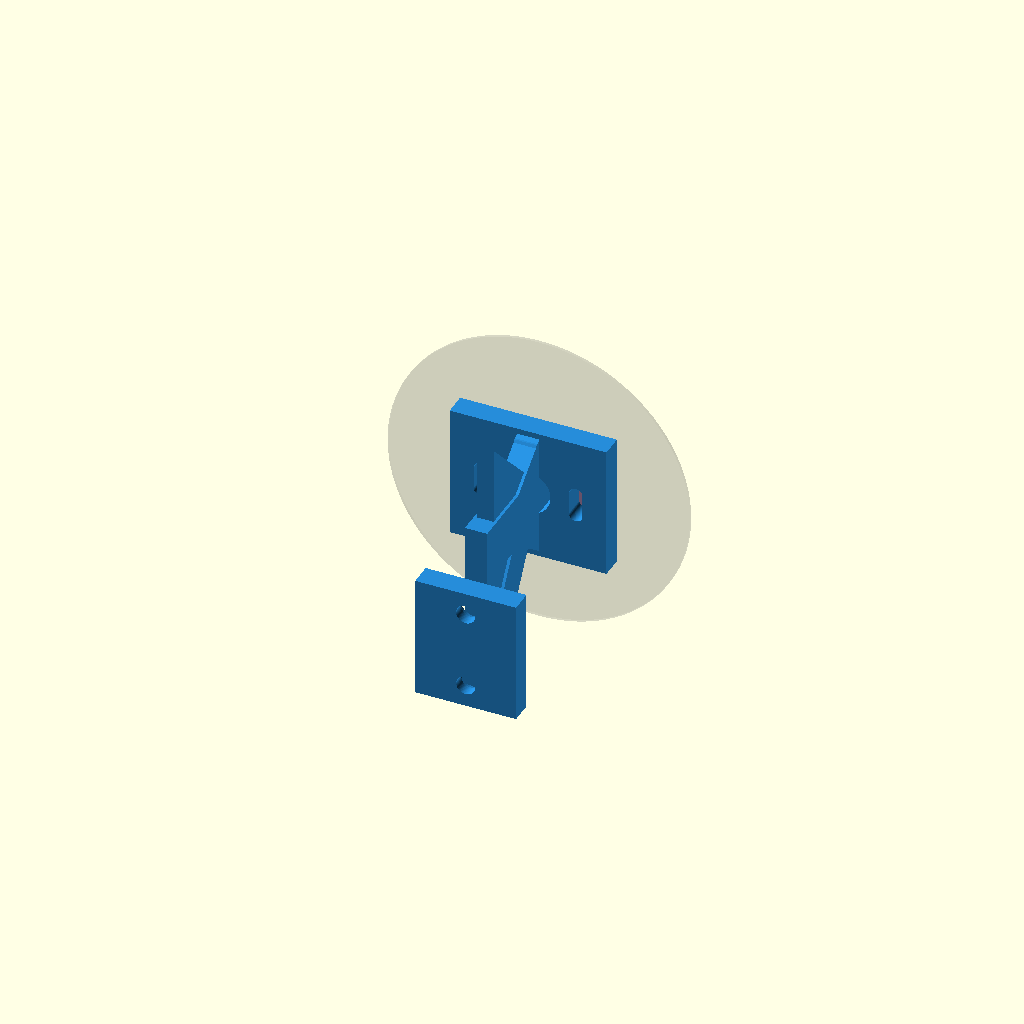
Cell 1: the model at its default parameters.
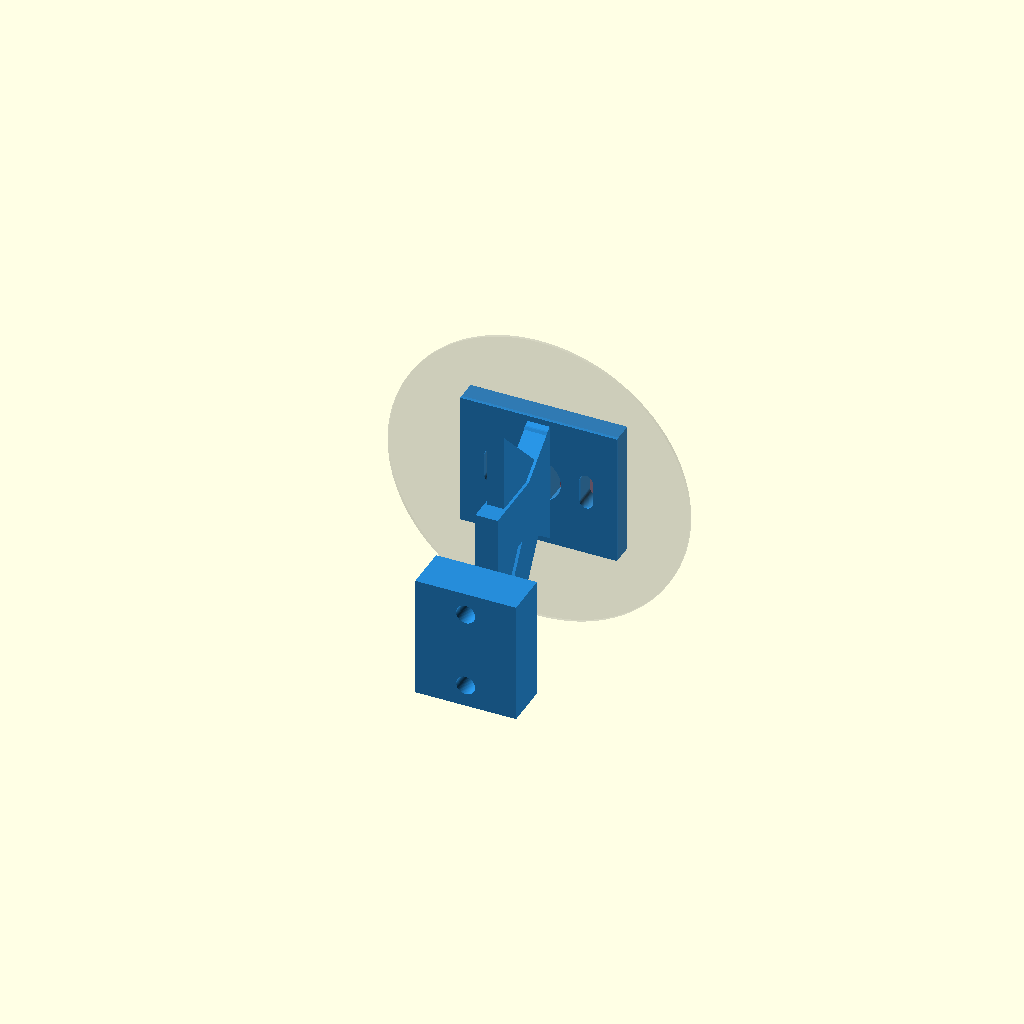
Cell 2: ANCHOR_T = 8 (everything else at default).
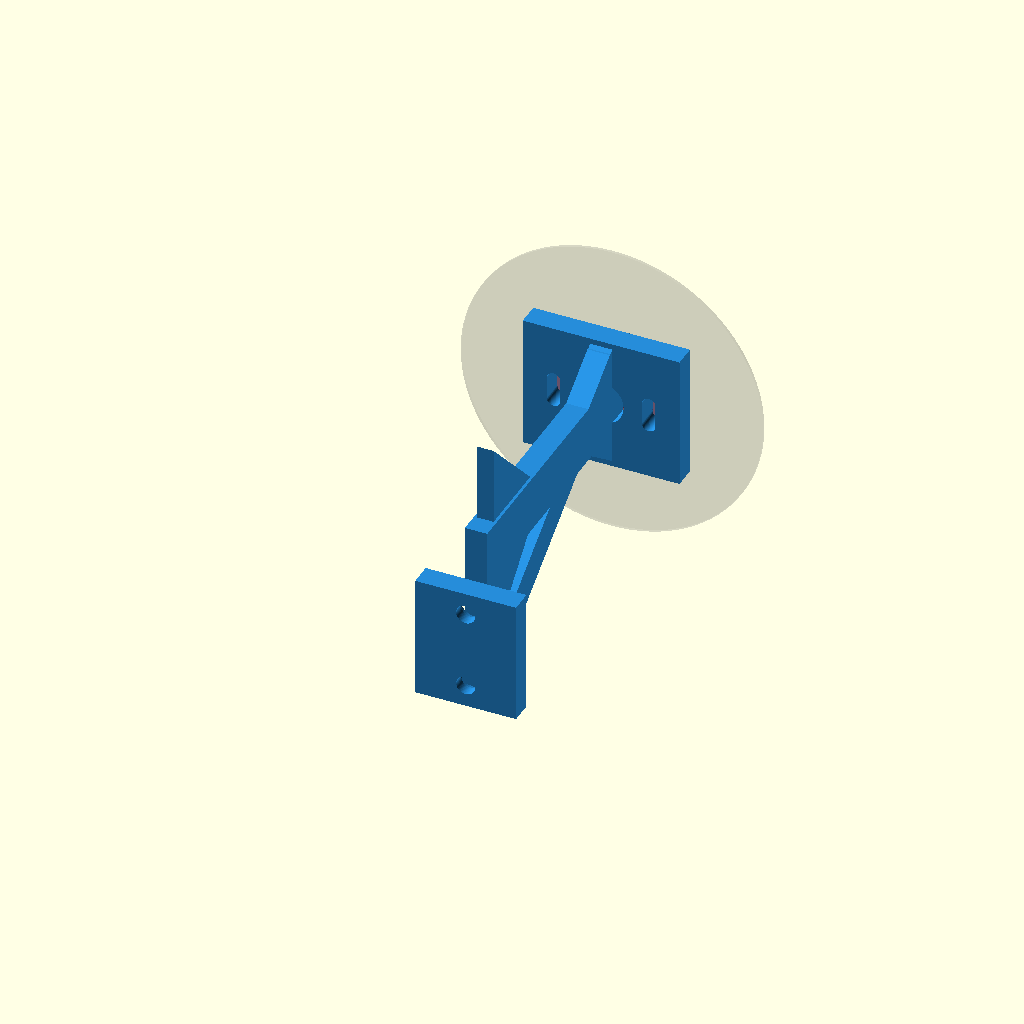
Cell 3 — ARM_REACH set to 56, the other parameters unchanged.
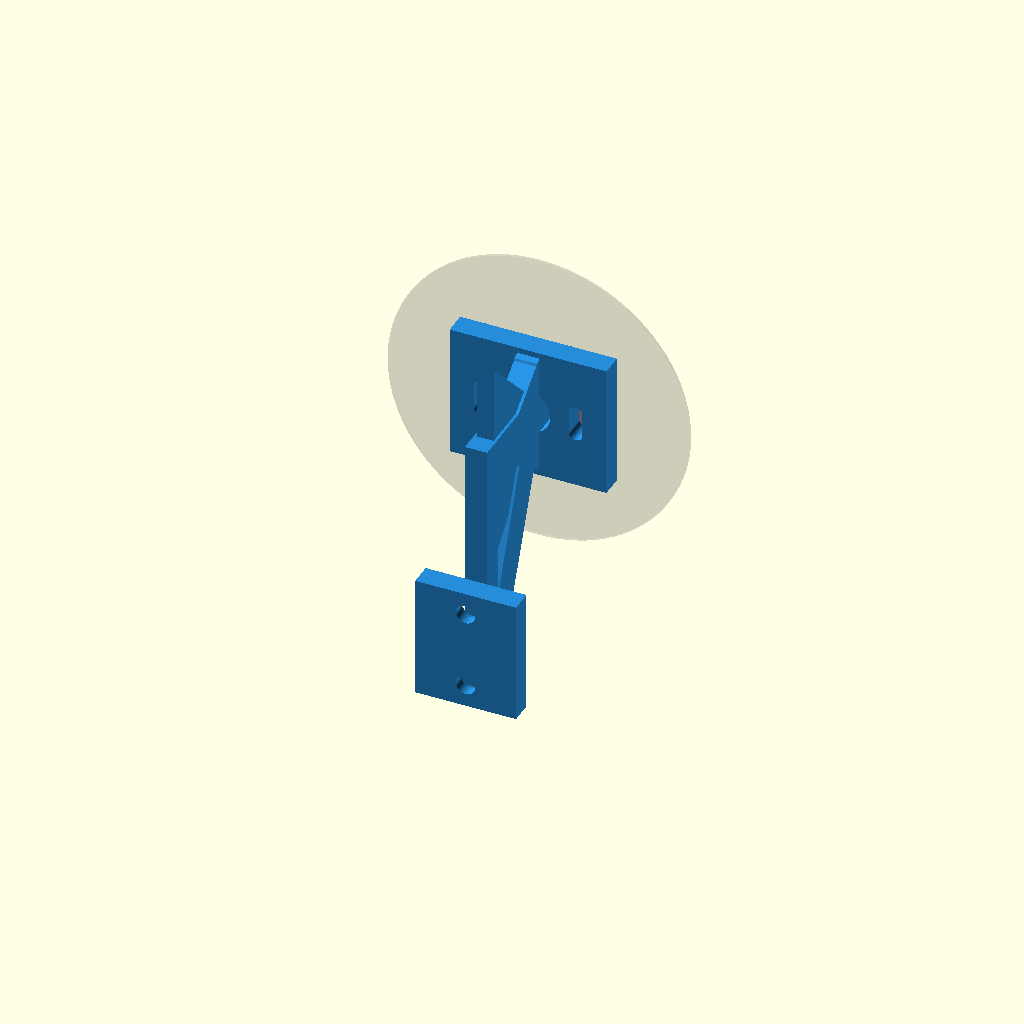
Cell 4 — ARM_RISE set to 32, the other parameters unchanged.
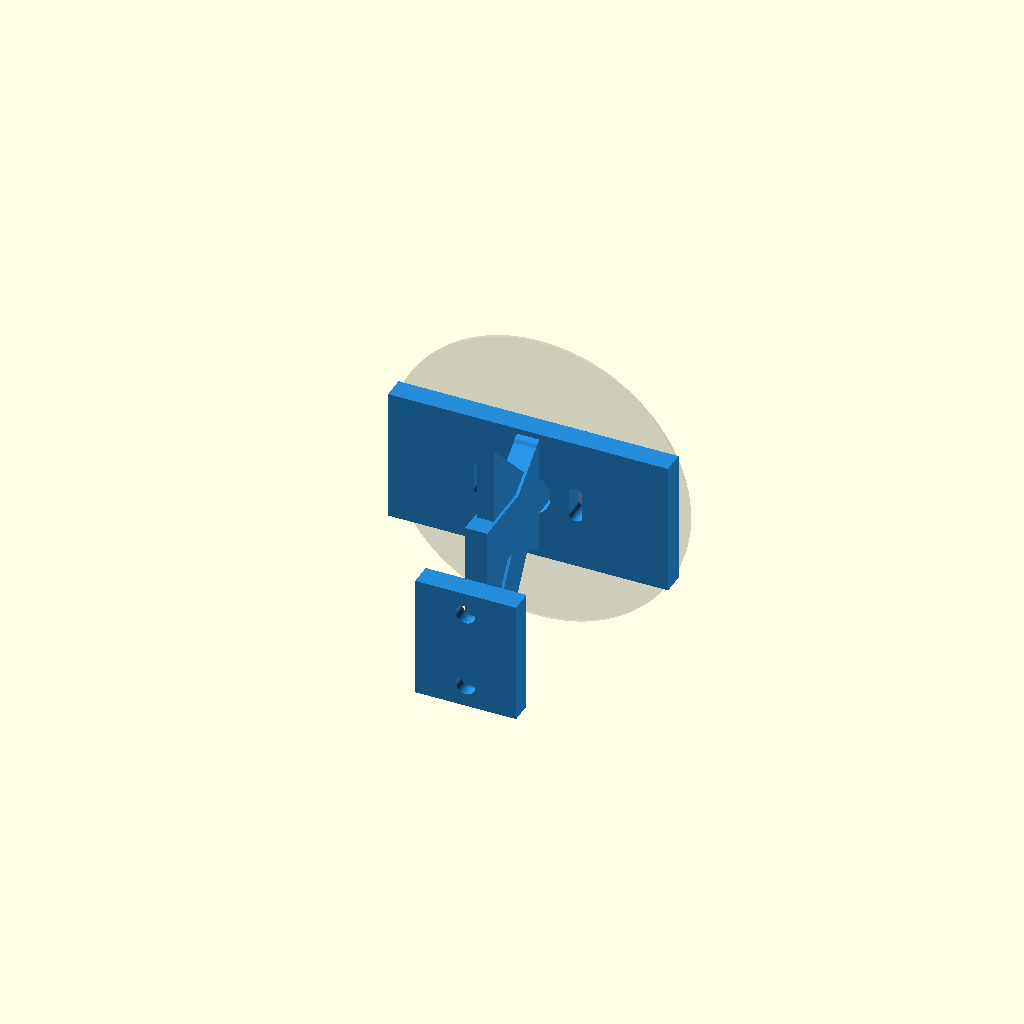
Cell 5: PCB_W = 44 (everything else at default).
One fixed orthographic camera (rotation 55°, 0°, 25°; colour scheme Cornfield) for every cell.
The OpenSCAD source (models/AS5600_bracket/assembly.scad):
// ============================================================================
//  AS5600 Encoder Assembly — Bracket + Magnet Adapter
//  WRO Future Engineers 2026 · Team Faith
//
//  This file is a VISUAL ASSEMBLY ONLY. It imports the two real parts —
//    AS5600_bracket.scad   (chassis-side, blue)
//    magnet_adapter.scad   (wheel-side, dark grey)
//  — and places them in the relative position they sit in once installed
//  on the car. The yellow disc between the chip and the magnet is the
//  operating AIR_GAP (1.5 mm). Bracket is stationary; adapter rotates
//  with the wheel.
//
//  DO NOT EXPORT THIS TO STL FOR PRINTING. Export each source file
//  individually for slicing. This file is for sanity-checking alignment
//  in OpenSCAD's preview (F5).
// ============================================================================

use <AS5600_bracket.scad>
use <magnet_adapter.scad>

// ----------------------------------------------------------------------------
//  Constants — kept in sync with the source files. If you change them in
//  the bracket / adapter SCAD, mirror the change here so the assembly stays
//  aligned.
// ----------------------------------------------------------------------------
ANCHOR_T    = 4;     // bracket anchor flange thickness (Y)
ARM_REACH   = 28;    // chassis face -> wheel-side magnet plane (Y)
ARM_RISE    = 16;    // chassis bottom anchor center -> axle centerline (Z)
DISC_T      = 3.5;   // magnet adapter disc thickness
PCB_W       = 22;
PCB_H       = 18;
PCB_T       = 1.6;
CHIP_HEIGHT = 1.0;
AIR_GAP     = 1.5;

// The bracket places the chip face here; the magnet face must sit AIR_GAP
// further out. The original bracket "ghost_magnet" puts the magnet at
// Y = ANCHOR_T + ARM_REACH, so that's also where our real adapter must
// project its magnet pocket opening.
MAGNET_FACE_Y = ANCHOR_T + ARM_REACH;                          // = 32
SENSOR_TO_WALL = AIR_GAP + CHIP_HEIGHT + PCB_T;                // = 4.1
SENSOR_WALL_Y  = ANCHOR_T + ARM_REACH - SENSOR_TO_WALL;        // PCB back face
CHIP_FACE_Y    = SENSOR_WALL_Y + PCB_T + CHIP_HEIGHT;          // = 30.5

// ----------------------------------------------------------------------------
//  1) Bracket — at origin, chassis-side
// ----------------------------------------------------------------------------
bracket();

// ----------------------------------------------------------------------------
//  2) Magnet adapter — wheel-side, mounted on the rotation axis.
//
//  Adapter native frame:
//      disc lies on the XY plane (Z = 0 .. DISC_T)
//      magnet pocket opens toward +Z
//      magnet axis = Z axis
//
//  We need:
//      magnet axis  -> bracket Y axis (along chassis-to-wheel direction)
//      pocket opens toward -Y (back toward the AS5600 chip)
//      pocket face at Y = MAGNET_FACE_Y
//      axis crosses (X=0, Z=ARM_RISE)
//
//  rotate([90,0,0]) maps +Z -> -Y. After that, the pocket opening sits at
//  Y = -DISC_T, so we translate by (0, MAGNET_FACE_Y + DISC_T, ARM_RISE).
// ----------------------------------------------------------------------------
color([0.35, 0.35, 0.35])
    translate([0, MAGNET_FACE_Y + DISC_T, ARM_RISE])
    rotate([90, 0, 0])
    adapter();

// ----------------------------------------------------------------------------
//  3) Reference geometry (visual context only — not part of either print)
// ----------------------------------------------------------------------------

// PCB — sits on the front face of the sensor mount wall
color([0.45, 0.25, 0.5, 0.55])
    translate([-PCB_W/2, SENSOR_WALL_Y, ARM_RISE - PCB_H/2])
    cube([PCB_W, PCB_T, PCB_H]);

// AS5600 chip — sits on the wheel-facing side of the PCB
color([0.1, 0.1, 0.1, 0.9])
    translate([-3, SENSOR_WALL_Y + PCB_T, ARM_RISE - 3])
    cube([6, CHIP_HEIGHT, 6]);

// Air gap (yellow translucent disc) — what the encoder actually reads through
color([1.0, 0.85, 0.1, 0.45])
    translate([0, CHIP_FACE_Y, ARM_RISE])
    rotate([-90, 0, 0])
    cylinder(d=8, h=AIR_GAP, $fn=72);

// Wheel inner-face plane (transparent grey) — where the adapter glues on.
// NOTE: bracket places the magnet 4 mm beyond ARM_REACH, so on a real HSP
// 94182 wheel the adapter must sit inside a hub recess OR be glued onto a
// hub feature that protrudes ~4 mm past the inner face. Verify with calipers.
color([0.5, 0.5, 0.5, 0.15])
    translate([0, ARM_REACH, ARM_RISE])
    rotate([-90, 0, 0])
    cylinder(d=54, h=0.5, $fn=96);   // WHEEL_D = 54 mm (chassis.scad)
Customizer parameters (derived from the source; name, type, default, range or options):
ANCHOR_T: number, default 4
ARM_REACH: number, default 28
ARM_RISE: number, default 16
DISC_T: number, default 3.5
PCB_W: number, default 22
PCB_H: number, default 18
PCB_T: number, default 1.6
CHIP_HEIGHT: number, default 1
AIR_GAP: number, default 1.5
